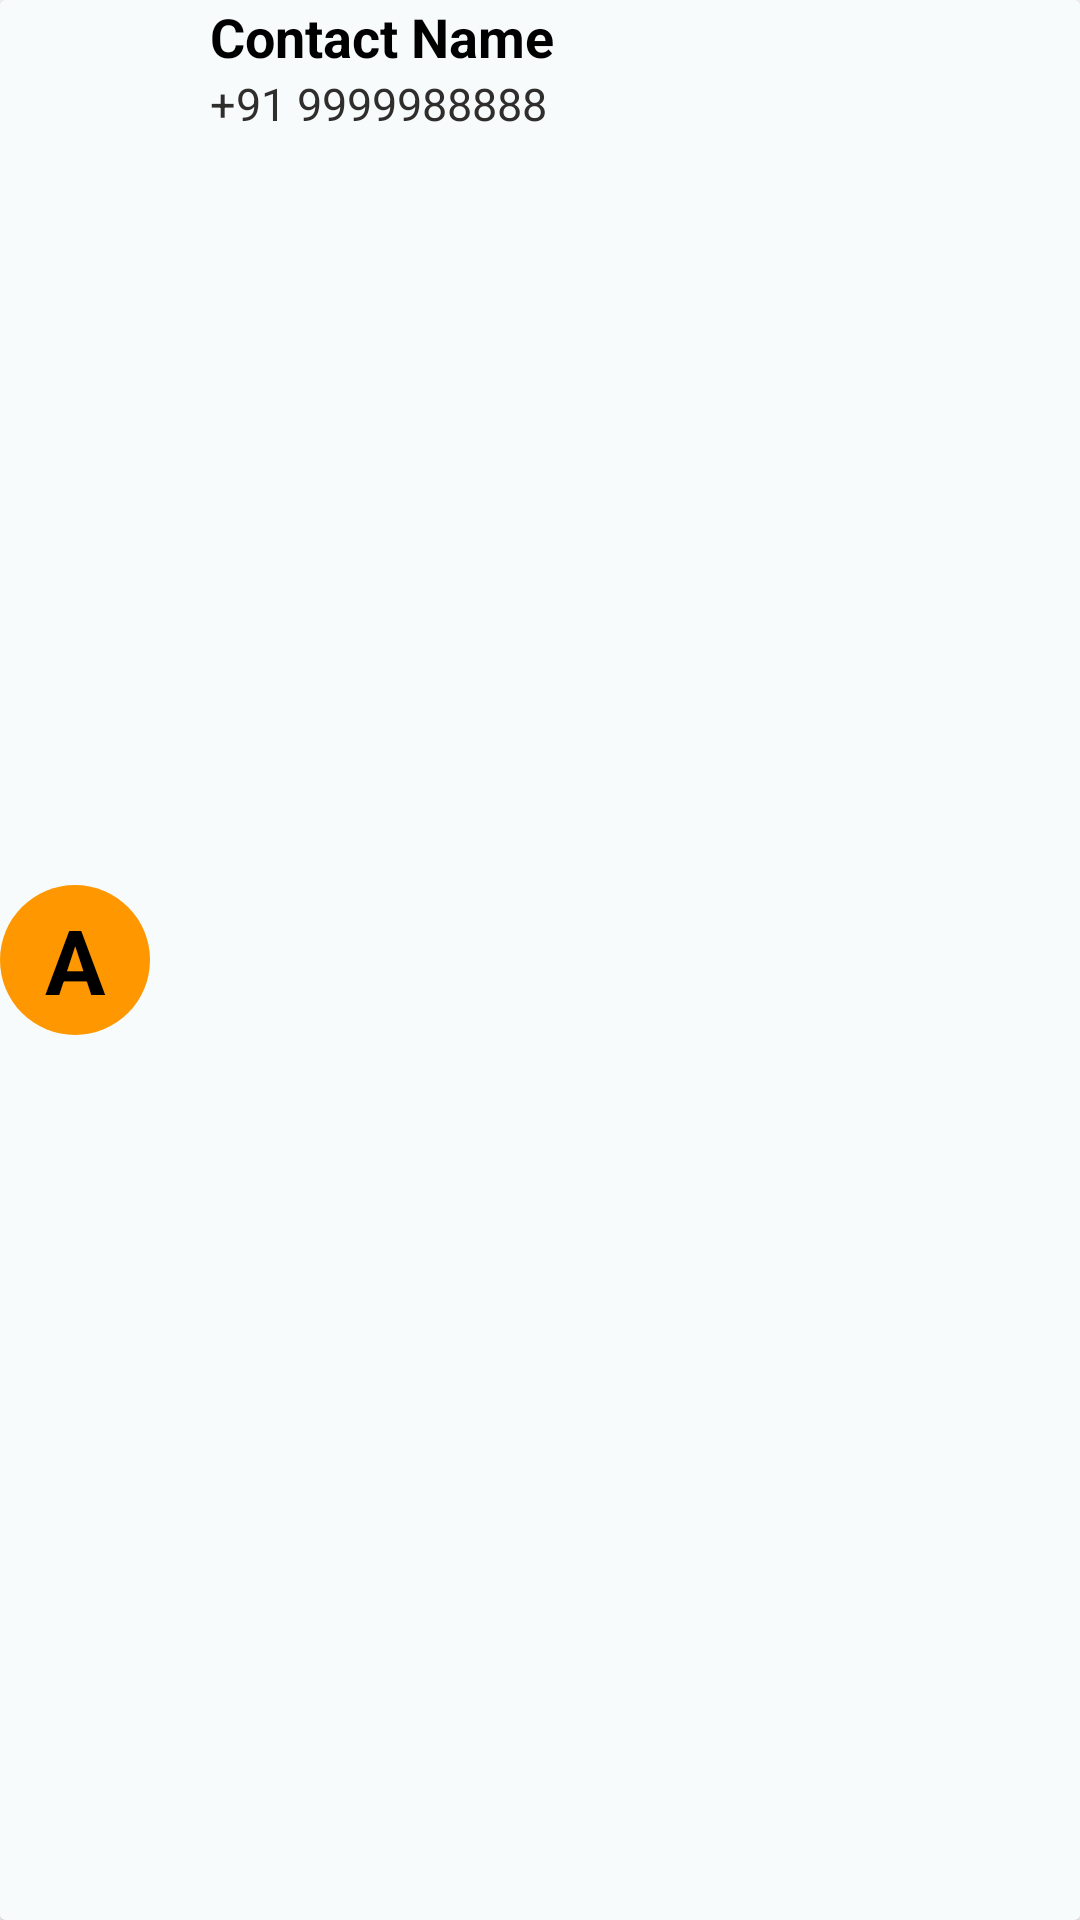

Layout XML and referenced resources for this Android screen:
<!-- AndroidManifest.xml: application theme Theme.SocialAlert -->
<!-- res/layout/call_design.xml -->
<?xml version="1.0" encoding="utf-8"?>
<androidx.cardview.widget.CardView xmlns:android="http://schemas.android.com/apk/res/android"
    xmlns:app="http://schemas.android.com/apk/res-auto"
    xmlns:tools="http://schemas.android.com/tools"
    android:layout_width="match_parent"
    android:layout_height="60dp"
    android:layout_marginStart="5dp"
    android:layout_marginTop="0dp"
    android:layout_marginEnd="5dp"
    android:layout_marginBottom="8dp"
    android:background="@color/white"
    android:elevation="10dp"
    android:foregroundTint="#FFFFFF">

    <LinearLayout
        android:layout_width="match_parent"
        android:layout_height="match_parent"
        android:layout_marginTop="0dp"
        android:background="@color/lighttheme"
        android:gravity="center"
        android:orientation="horizontal">

        <TextView
            android:id="@+id/profileLetter"
            android:layout_width="50dp"
            android:layout_height="50dp"
            android:layout_marginTop="5dp"
            android:layout_marginBottom="5dp"
            android:background="@drawable/custom_background"
            android:gravity="center"
            android:text="A"
            android:textColor="@color/black"
            android:textSize="30dp"
            android:textStyle="bold" />

        <LinearLayout
            android:layout_width="match_parent"
            android:layout_height="match_parent"
            android:layout_marginLeft="20dp"
            android:orientation="vertical">

            <TextView
                android:id="@+id/name"
                android:layout_width="match_parent"
                android:layout_height="wrap_content"
                android:text="Contact Name"
                android:textColor="@color/black"
                android:textSize="18dp"
                android:textStyle="bold" />

            <TextView
                android:id="@+id/number"
                android:layout_width="match_parent"
                android:layout_height="wrap_content"
                android:text="+91 9999988888"
                android:textColor="#302D2D"
                android:textSize="15dp"
                tools:ignore="TextSizeCheck" />

        </LinearLayout>
    </LinearLayout>

</androidx.cardview.widget.CardView>
<!-- resources referenced by this layout -->
<resources>
  <color name="black">#FF000000</color>
  <color name="lighttheme">#F7FBFB</color>
  <color name="white">#FFFFFFFF</color>
  <!-- drawable custom_background (drawable) -->
  <?xml version="1.0" encoding="utf-8"?>
  <shape xmlns:android="http://schemas.android.com/apk/res/android"
      android:shape="rectangle">
  <corners android:radius="25dp"/>
      <solid android:color="#FF9800"/>
  </shape>
  <style name="Theme.SocialAlert" parent="Theme.MaterialComponents.DayNight.DarkActionBar">
          
          <item name="colorPrimary">@color/theme2</item>
          <item name="colorPrimaryVariant">@color/theme2</item>
          <item name="colorOnPrimary">@color/white</item>
          
          <item name="colorSecondary">@color/teal_200</item>
          <item name="colorSecondaryVariant">@color/teal_700</item>
          <item name="colorOnSecondary">@color/black</item>
          
          <item name="android:statusBarColor">?attr/colorPrimaryVariant</item>
          
      </style>
  <color name="theme2">#009688</color>
  <color name="teal_200">#FF03DAC5</color>
  <color name="teal_700">#FF018786</color>
</resources>
